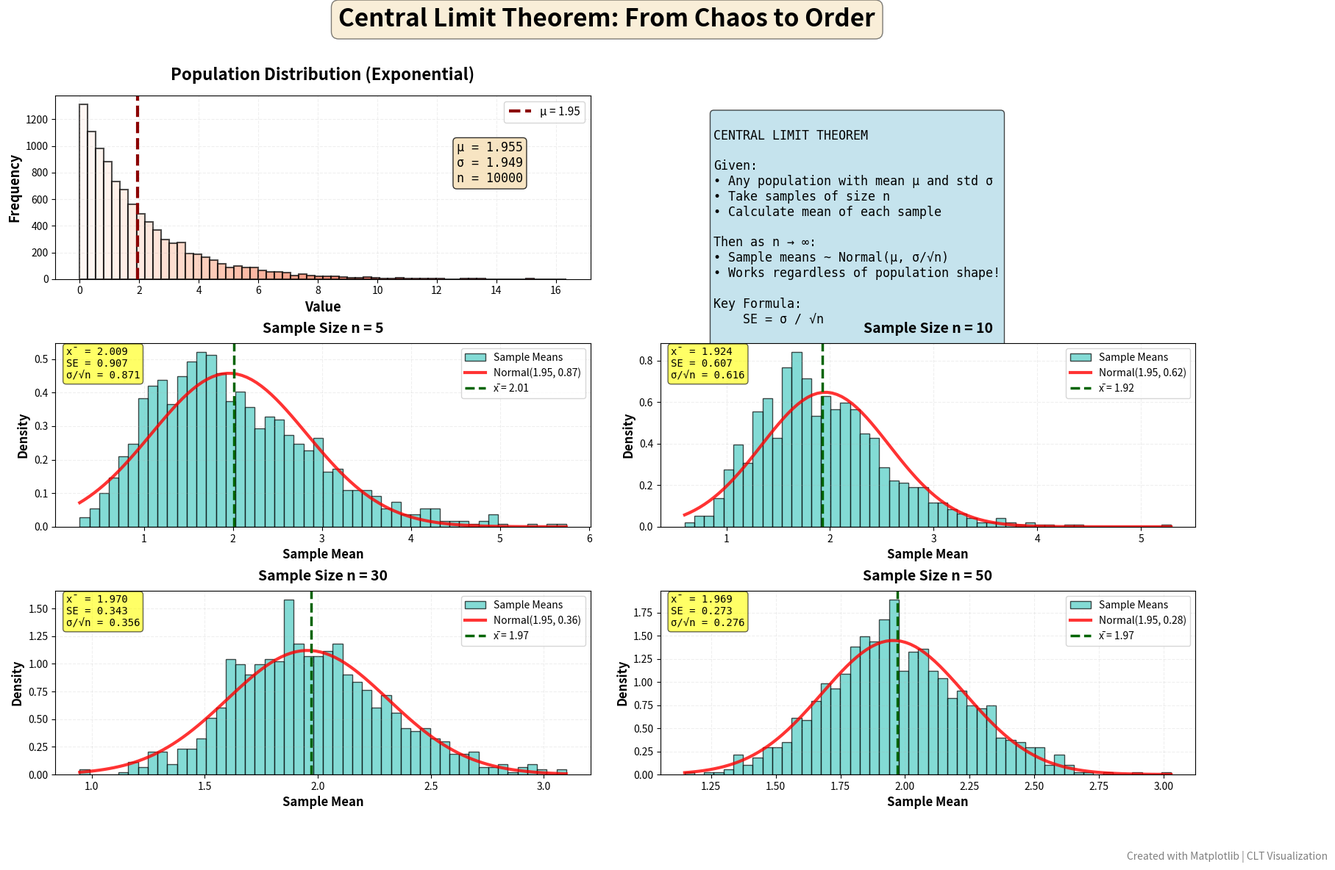
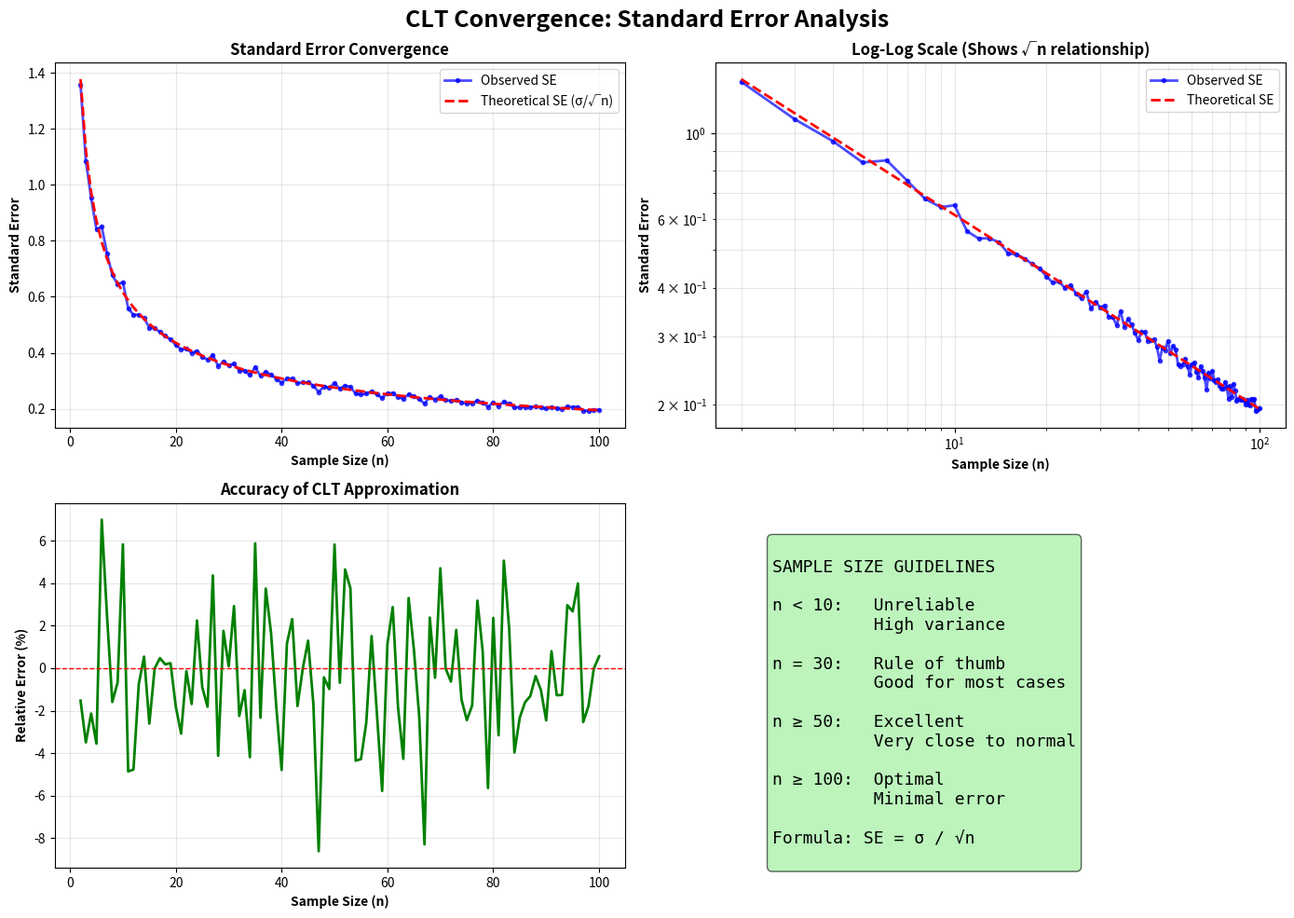

The script that saved these images, in order:

#Phase 3: Statistical Visualization - Matplotlib
#Professional CLT Plots with Matplotlib

import numpy as np
import matplotlib.pyplot as plt
from matplotlib.gridspec import GridSpec
from matplotlib.patches import Rectangle
from scipy import stats

np.random.seed(42)

print("=" * 70)
print("MATPLOTLIB MASTERY - Professional CLT Visualizations")
print("=" * 70)

# Generate data
population = np.random.exponential(2, 10000)
sample_sizes = [5, 10, 30, 50]
n_simulations = 1000

# Create the masterpiece figure
fig = plt.figure(figsize=(20, 12))
gs = GridSpec(3, 4, figure=fig, hspace=0.35, wspace=0.3)

# Custom color palette
colors = {
    'population': '#FF6B6B',
    'samples': '#4ECDC4',
    'normal': '#45B7D1',
    'accent': '#FFA07A'
}

# Main title with custom styling
fig.suptitle('Central Limit Theorem: From Chaos to Order', 
             fontsize=24, fontweight='bold', y=0.98,
             bbox=dict(boxstyle='round', facecolor='wheat', alpha=0.5))

# ROW 1: Population + Annotation
ax_pop = fig.add_subplot(gs[0, :2])
counts, bins, patches = ax_pop.hist(population, bins=60, alpha=0.7, 
                                     color=colors['population'], edgecolor='black', linewidth=1.5)

# Color gradient for bars
cm = plt.cm.Reds
for i, patch in enumerate(patches):
    patch.set_facecolor(cm(i / len(patches)))

ax_pop.axvline(population.mean(), color='darkred', linestyle='--', 
               linewidth=3, label=f'μ = {population.mean():.2f}')
ax_pop.set_title('Population Distribution (Exponential)', 
                 fontsize=16, fontweight='bold', pad=15)
ax_pop.set_xlabel('Value', fontsize=13, fontweight='bold')
ax_pop.set_ylabel('Frequency', fontsize=13, fontweight='bold')
ax_pop.legend(fontsize=11, loc='upper right')
ax_pop.grid(True, alpha=0.2, linestyle='--')

# Add statistical annotations
textstr = f'μ = {population.mean():.3f}\nσ = {population.std():.3f}\nn = {len(population)}'
props = dict(boxstyle='round', facecolor='wheat', alpha=0.8)
ax_pop.text(0.75, 0.75, textstr, transform=ax_pop.transAxes, fontsize=12,
            verticalalignment='top', bbox=props, fontfamily='monospace')

# ROW 1: Theory explanation box
ax_theory = fig.add_subplot(gs[0, 2:])
ax_theory.axis('off')
theory_text = """
CENTRAL LIMIT THEOREM

Given:
• Any population with mean μ and std σ
• Take samples of size n
• Calculate mean of each sample

Then as n → ∞:
• Sample means ~ Normal(μ, σ/√n)
• Works regardless of population shape!

Key Formula:
    SE = σ / √n
    
Where:
    SE = Standard Error
    σ  = Population std dev
    n  = Sample size
"""
ax_theory.text(0.1, 0.9, theory_text, transform=ax_theory.transAxes,
              fontsize=12, verticalalignment='top', fontfamily='monospace',
              bbox=dict(boxstyle='round', facecolor='lightblue', alpha=0.7))

# ROW 2 & 3: Sample distributions for different n
for idx, n in enumerate(sample_sizes):
    row = 1 + idx // 2
    col = idx % 2 * 2
    
    # Generate sample means
    samples = np.random.choice(population, size=(n_simulations, n))
    sample_means = samples.mean(axis=1)
    
    # Histogram
    ax = fig.add_subplot(gs[row, col:col+2])
    counts, bins, patches = ax.hist(sample_means, bins=50, alpha=0.7, 
                                    color=colors['samples'], edgecolor='black',
                                    density=True, label='Sample Means')
    
    # Overlay theoretical normal distribution
    mu, sigma = population.mean(), population.std() / np.sqrt(n)
    x = np.linspace(sample_means.min(), sample_means.max(), 100)
    theoretical_normal = stats.norm.pdf(x, mu, sigma)
    ax.plot(x, theoretical_normal, 'r-', linewidth=3, 
            label=f'Normal({mu:.2f}, {sigma:.2f})', alpha=0.8)
    
    # Vertical line for mean
    ax.axvline(sample_means.mean(), color='darkgreen', linestyle='--', 
               linewidth=2.5, label=f'x̄ = {sample_means.mean():.2f}')
    
    # Styling
    ax.set_title(f'Sample Size n = {n}', fontsize=14, fontweight='bold', pad=10)
    ax.set_xlabel('Sample Mean', fontsize=12, fontweight='bold')
    ax.set_ylabel('Density', fontsize=12, fontweight='bold')
    ax.legend(fontsize=10, loc='upper right')
    ax.grid(True, alpha=0.2, linestyle='--')
    
    # Statistics box
    stats_text = f'x̄ = {sample_means.mean():.3f}\nSE = {sample_means.std():.3f}\nσ/√n = {sigma:.3f}'
    ax.text(0.02, 0.98, stats_text, transform=ax.transAxes, fontsize=10,
            verticalalignment='top', bbox=dict(boxstyle='round', facecolor='yellow', alpha=0.6),
            fontfamily='monospace')

# Add watermark
fig.text(0.99, 0.01, 'Created with Matplotlib | CLT Visualization', 
         ha='right', va='bottom', fontsize=10, alpha=0.5, style='italic')

plt.savefig('matplotlib_clt_masterpiece.png', dpi=300, bbox_inches='tight', 
            facecolor='white', edgecolor='none')
plt.show()

# Additional: Interactive comparison plot
fig2, axes = plt.subplots(2, 2, figsize=(14, 10))
fig2.suptitle('CLT Convergence: Standard Error Analysis', 
              fontsize=18, fontweight='bold')

sample_range = range(2, 101)
standard_errors = []

for n in sample_range:
    samples = np.random.choice(population, size=(500, n))
    se = samples.mean(axis=1).std()
    standard_errors.append(se)

theoretical_se = [population.std() / np.sqrt(n) for n in sample_range]

# Plot 1: SE vs Sample Size
axes[0, 0].plot(sample_range, standard_errors, 'o-', color='blue', 
                linewidth=2, markersize=3, label='Observed SE', alpha=0.7)
axes[0, 0].plot(sample_range, theoretical_se, '--', color='red', 
                linewidth=2, label='Theoretical SE (σ/√n)')
axes[0, 0].set_xlabel('Sample Size (n)', fontweight='bold')
axes[0, 0].set_ylabel('Standard Error', fontweight='bold')
axes[0, 0].set_title('Standard Error Convergence', fontweight='bold')
axes[0, 0].legend()
axes[0, 0].grid(True, alpha=0.3)

# Plot 2: Log scale
axes[0, 1].loglog(sample_range, standard_errors, 'o-', color='blue', 
                  linewidth=2, markersize=3, label='Observed SE', alpha=0.7)
axes[0, 1].loglog(sample_range, theoretical_se, '--', color='red', 
                  linewidth=2, label='Theoretical SE')
axes[0, 1].set_xlabel('Sample Size (n)', fontweight='bold')
axes[0, 1].set_ylabel('Standard Error', fontweight='bold')
axes[0, 1].set_title('Log-Log Scale (Shows √n relationship)', fontweight='bold')
axes[0, 1].legend()
axes[0, 1].grid(True, alpha=0.3, which='both')

# Plot 3: Relative Error
relative_error = [(obs - theo) / theo * 100 
                  for obs, theo in zip(standard_errors, theoretical_se)]
axes[1, 0].plot(sample_range, relative_error, color='green', linewidth=2)
axes[1, 0].axhline(0, color='red', linestyle='--', linewidth=1)
axes[1, 0].set_xlabel('Sample Size (n)', fontweight='bold')
axes[1, 0].set_ylabel('Relative Error (%)', fontweight='bold')
axes[1, 0].set_title('Accuracy of CLT Approximation', fontweight='bold')
axes[1, 0].grid(True, alpha=0.3)

# Plot 4: Sample size recommendations
axes[1, 1].axis('off')
recommendation_text = """
SAMPLE SIZE GUIDELINES

n < 10:   Unreliable
          High variance
          
n = 30:   Rule of thumb
          Good for most cases
          
n ≥ 50:   Excellent
          Very close to normal
          
n ≥ 100:  Optimal
          Minimal error

Formula: SE = σ / √n
"""
axes[1, 1].text(0.1, 0.9, recommendation_text, transform=axes[1, 1].transAxes,
               fontsize=13, verticalalignment='top', fontfamily='monospace',
               bbox=dict(boxstyle='round', facecolor='lightgreen', alpha=0.6))

plt.tight_layout()
plt.savefig('matplotlib_clt_analysis.png', dpi=300, bbox_inches='tight')
plt.show()

print("MATPLOTLIB TECHNIQUES USED:")
print("✓ GridSpec for complex layouts")
print("✓ Color gradients and custom palettes")
print("✓ Overlay plots (histogram + theoretical curve)")
print("✓ Text annotations and LaTeX-style math")
print("✓ Multiple subplot configurations")
print("✓ Log-log scales for relationship analysis")
